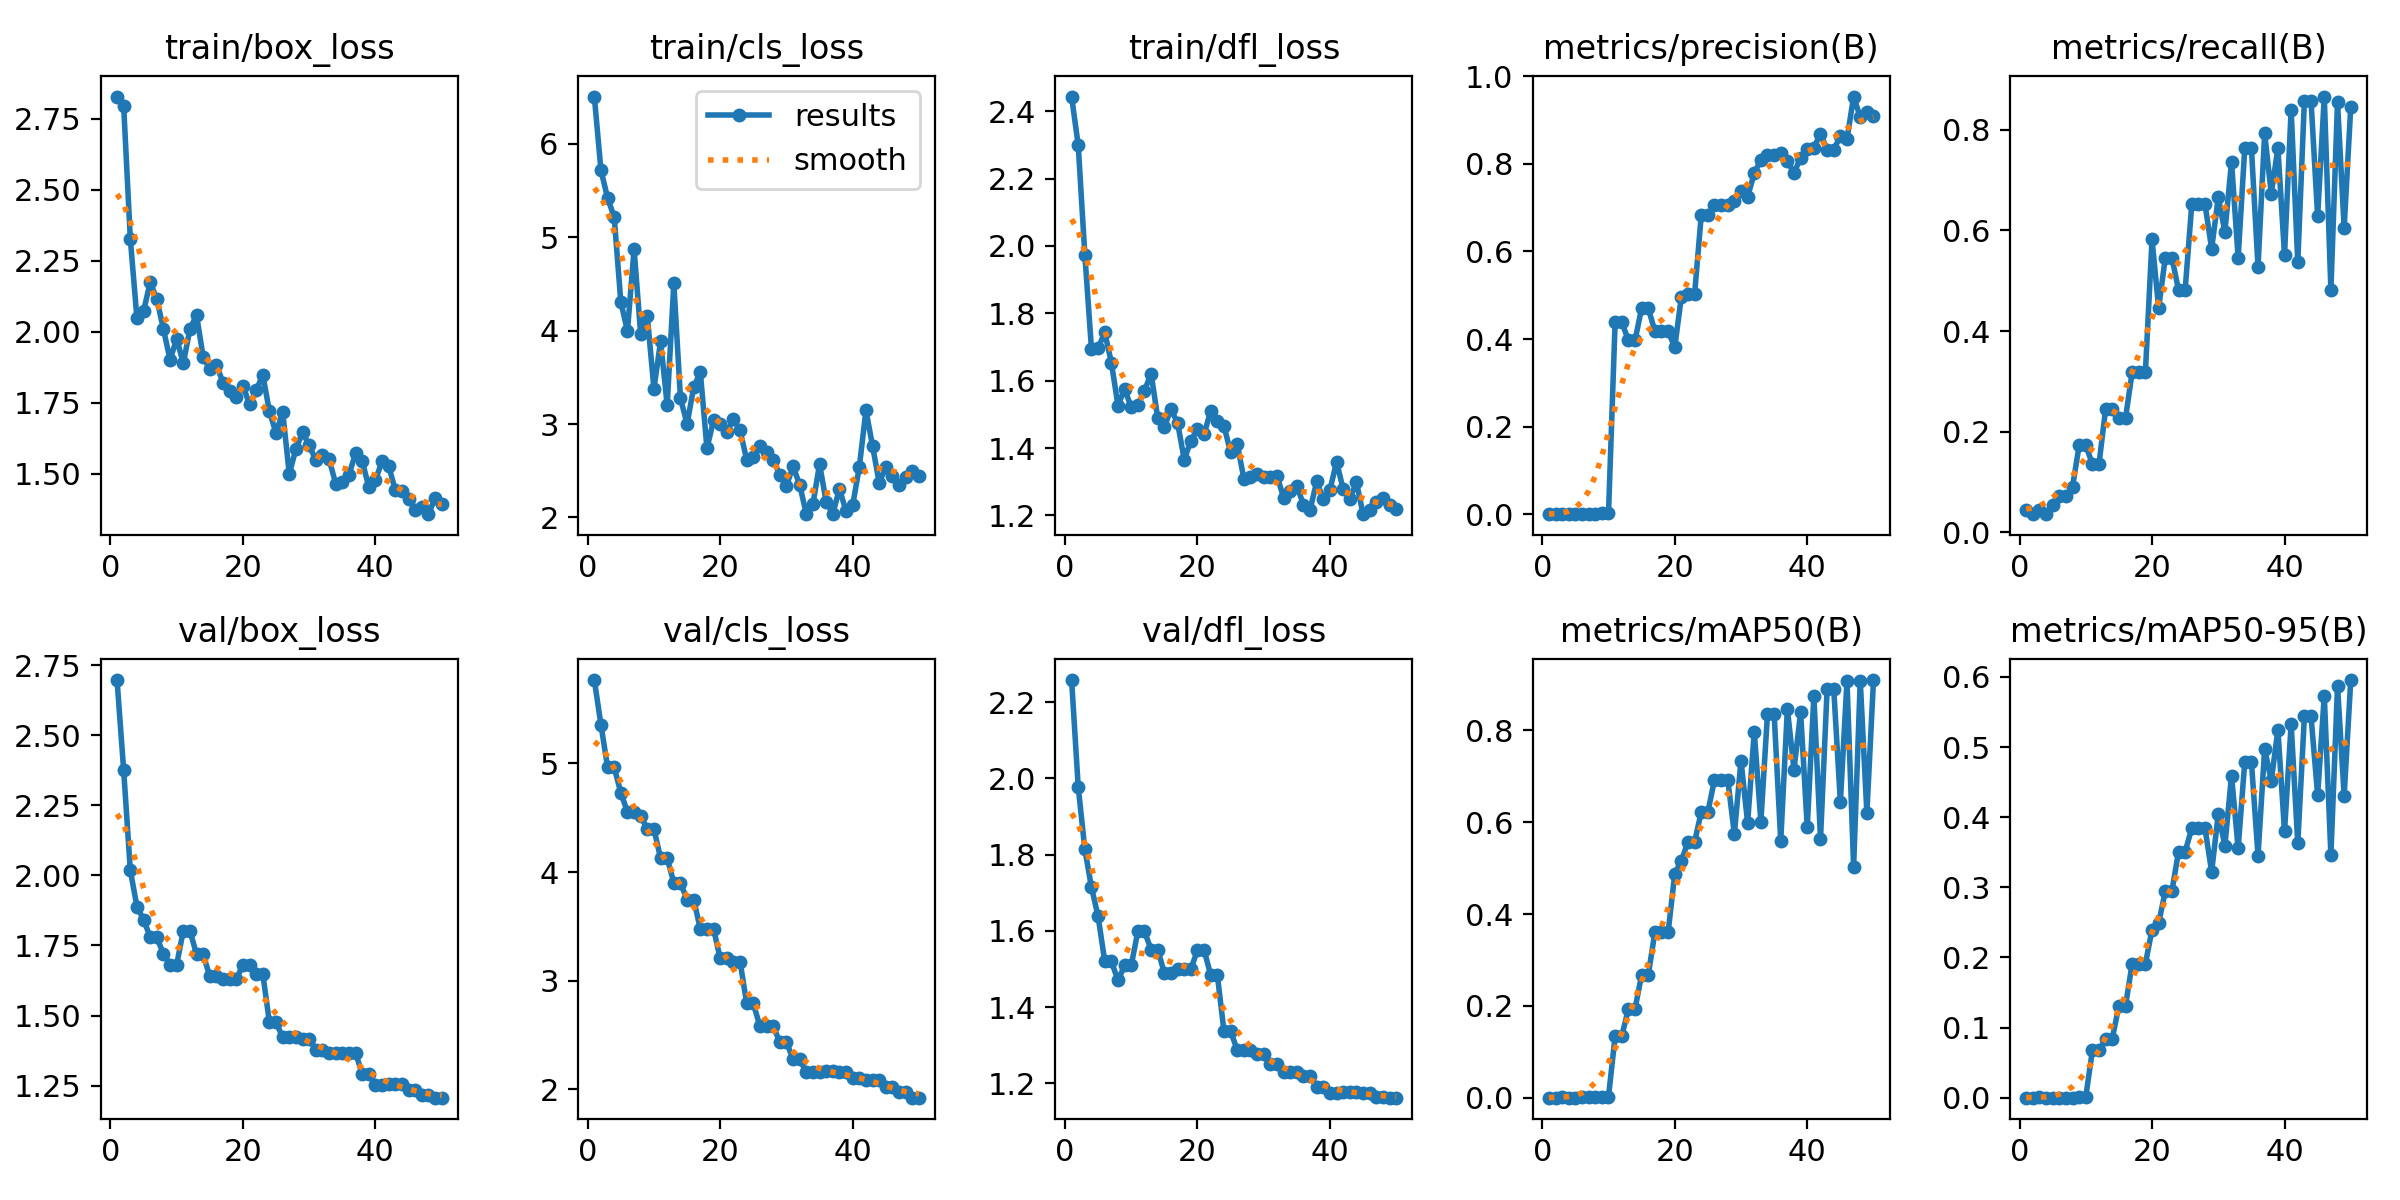

Values plotted in this chart, from the file beside it:
epoch, time, train/box_loss, train/cls_loss, train/dfl_loss, metrics/precision(B), metrics/recall(B), metrics/mAP50(B), metrics/mAP50-95(B), val/box_loss, val/cls_loss, val/dfl_loss, lr/pg0, lr/pg1, lr/pg2
1, 15.75, 2.828, 6.506, 2.443, 0.00064, 0.04545, 0.00035, 0.0001, 2.696, 5.768, 2.258, 0.00012, 0.00012, 0.00012
2, 24.19, 2.794, 5.718, 2.299, 0.00051, 0.03636, 0.00027, 9e-05, 2.374, 5.357, 1.978, 0.0002549, 0.0002549, 0.0002549
3, 32.78, 2.328, 5.421, 1.974, 0.00064, 0.04545, 0.00078, 0.00034, 2.018, 4.965, 1.814, 0.0003842, 0.0003842, 0.0003842
4, 42.31, 2.047, 5.215, 1.694, 0.00051, 0.03636, 0.00049, 0.00021, 1.889, 4.963, 1.714, 0.0005079, 0.0005079, 0.0005079
5, 53.98, 2.072, 4.306, 1.696, 0.00077, 0.05455, 0.00064, 0.00019, 1.842, 4.73, 1.638, 0.0006261, 0.0006261, 0.0006261
6, 65.13, 2.174, 3.996, 1.744, 0.00103, 0.07273, 0.00073, 0.00022, 1.78, 4.554, 1.521, 0.0007388, 0.0007388, 0.0007388
7, 73.7, 2.115, 4.872, 1.654, 0.00103, 0.07273, 0.00073, 0.00022, 1.78, 4.554, 1.521, 0.000846, 0.000846, 0.000846
8, 84.94, 2.01, 3.96, 1.526, 0.00128, 0.09091, 0.00087, 0.00028, 1.719, 4.516, 1.47, 0.0009475, 0.0009475, 0.0009475
9, 95.89, 1.901, 4.152, 1.575, 0.00244, 0.1727, 0.00238, 0.00127, 1.682, 4.395, 1.509, 0.001044, 0.001044, 0.001044
10, 104.8, 1.975, 3.377, 1.521, 0.00244, 0.1727, 0.00238, 0.00127, 1.682, 4.395, 1.509, 0.001134, 0.001134, 0.001134
11, 119.3, 1.889, 3.885, 1.527, 0.4391, 0.1364, 0.134, 0.06739, 1.802, 4.128, 1.599, 0.001219, 0.001219, 0.001219
12, 132.1, 2.009, 3.202, 1.57, 0.4391, 0.1364, 0.134, 0.06739, 1.802, 4.128, 1.599, 0.001298, 0.001298, 0.001298
13, 151.5, 2.059, 4.506, 1.621, 0.397, 0.2455, 0.1935, 0.08427, 1.718, 3.901, 1.551, 0.001372, 0.001372, 0.001372
14, 163.7, 1.911, 3.279, 1.489, 0.397, 0.2455, 0.1935, 0.08427, 1.718, 3.901, 1.551, 0.001441, 0.001441, 0.001441
15, 180.5, 1.869, 3, 1.463, 0.4704, 0.2273, 0.2676, 0.1311, 1.64, 3.747, 1.489, 0.001446, 0.001446, 0.001446
16, 192, 1.883, 3.393, 1.515, 0.4704, 0.2273, 0.2676, 0.1311, 1.64, 3.747, 1.489, 0.001406, 0.001406, 0.001406
17, 207.8, 1.821, 3.556, 1.475, 0.4181, 0.3182, 0.3603, 0.191, 1.631, 3.477, 1.499, 0.001366, 0.001366, 0.001366
18, 221.1, 1.793, 2.74, 1.366, 0.4181, 0.3182, 0.3603, 0.191, 1.631, 3.477, 1.499, 0.001327, 0.001327, 0.001327
19, 238.4, 1.77, 3.042, 1.422, 0.4181, 0.3182, 0.3603, 0.191, 1.631, 3.477, 1.499, 0.001287, 0.001287, 0.001287
20, 261.4, 1.81, 2.997, 1.456, 0.3813, 0.5818, 0.4879, 0.2394, 1.679, 3.204, 1.55, 0.001248, 0.001248, 0.001248
21, 275.7, 1.744, 2.917, 1.441, 0.4965, 0.4455, 0.5161, 0.2488, 1.679, 3.204, 1.55, 0.001208, 0.001208, 0.001208
22, 296.6, 1.794, 3.051, 1.511, 0.5035, 0.5454, 0.5574, 0.2944, 1.649, 3.175, 1.484, 0.001168, 0.001168, 0.001168
23, 309, 1.848, 2.931, 1.481, 0.5035, 0.5454, 0.5574, 0.2944, 1.649, 3.175, 1.484, 0.001129, 0.001129, 0.001129
24, 328.7, 1.719, 2.618, 1.466, 0.6823, 0.4818, 0.6224, 0.351, 1.475, 2.79, 1.337, 0.001089, 0.001089, 0.001089
25, 338.6, 1.643, 2.646, 1.387, 0.6823, 0.4818, 0.6224, 0.351, 1.475, 2.79, 1.337, 0.00105, 0.00105, 0.00105
26, 355.1, 1.717, 2.761, 1.412, 0.7048, 0.6513, 0.6929, 0.3839, 1.423, 2.58, 1.288, 0.00101, 0.00101, 0.00101
27, 365.1, 1.5, 2.696, 1.31, 0.7048, 0.6513, 0.6929, 0.3839, 1.423, 2.58, 1.288, 0.0009704, 0.0009704, 0.0009704
28, 377.5, 1.588, 2.62, 1.315, 0.7048, 0.6513, 0.6929, 0.3839, 1.423, 2.58, 1.288, 0.0009308, 0.0009308, 0.0009308
29, 398.5, 1.646, 2.452, 1.322, 0.7158, 0.5636, 0.5744, 0.3221, 1.415, 2.434, 1.278, 0.0008912, 0.0008912, 0.0008912
30, 412.7, 1.6, 2.341, 1.315, 0.7378, 0.6653, 0.7343, 0.4047, 1.415, 2.434, 1.278, 0.0008516, 0.0008516, 0.0008516
31, 432.1, 1.548, 2.546, 1.315, 0.7242, 0.5967, 0.5985, 0.3595, 1.379, 2.277, 1.251, 0.000812, 0.000812, 0.000812
32, 446, 1.567, 2.35, 1.318, 0.7784, 0.7364, 0.7967, 0.4592, 1.379, 2.277, 1.251, 0.0007724, 0.0007724, 0.0007724
33, 468.4, 1.552, 2.035, 1.253, 0.809, 0.5454, 0.6012, 0.3556, 1.368, 2.155, 1.229, 0.0007328, 0.0007328, 0.0007328
34, 484.9, 1.466, 2.143, 1.274, 0.8188, 0.7636, 0.8363, 0.4791, 1.368, 2.155, 1.229, 0.0006932, 0.0006932, 0.0006932
35, 497.5, 1.469, 2.572, 1.289, 0.8188, 0.7636, 0.8363, 0.4791, 1.368, 2.155, 1.229, 0.0006536, 0.0006536, 0.0006536
36, 524.9, 1.496, 2.165, 1.232, 0.8253, 0.5273, 0.5595, 0.3451, 1.367, 2.166, 1.221, 0.000614, 0.000614, 0.000614
37, 544.4, 1.572, 2.04, 1.217, 0.8059, 0.7928, 0.847, 0.4974, 1.367, 2.166, 1.221, 0.0005744, 0.0005744, 0.0005744
38, 567.3, 1.546, 2.307, 1.301, 0.7792, 0.6727, 0.7148, 0.4517, 1.293, 2.162, 1.191, 0.0005348, 0.0005348, 0.0005348
39, 582.8, 1.453, 2.065, 1.248, 0.8137, 0.7636, 0.8397, 0.5247, 1.293, 2.162, 1.191, 0.0004952, 0.0004952, 0.0004952
40, 606.6, 1.477, 2.132, 1.277, 0.8347, 0.551, 0.589, 0.38, 1.254, 2.1, 1.174, 0.0004556, 0.0004556, 0.0004556
41, 625.4, 1.544, 2.54, 1.359, 0.8369, 0.8394, 0.8749, 0.5326, 1.254, 2.1, 1.174, 0.000416, 0.000416, 0.000416
42, 646.1, 1.528, 3.147, 1.277, 0.8686, 0.5364, 0.5638, 0.3625, 1.255, 2.089, 1.179, 0.0003764, 0.0003764, 0.0003764
43, 663.4, 1.442, 2.763, 1.25, 0.8324, 0.8576, 0.8901, 0.5438, 1.255, 2.089, 1.179, 0.0003368, 0.0003368, 0.0003368
44, 675.3, 1.44, 2.373, 1.298, 0.8324, 0.8576, 0.8901, 0.5438, 1.255, 2.089, 1.179, 0.0002972, 0.0002972, 0.0002972
45, 695.8, 1.412, 2.536, 1.204, 0.8626, 0.6277, 0.644, 0.4316, 1.234, 2.017, 1.175, 0.0002576, 0.0002576, 0.0002576
46, 715.1, 1.373, 2.444, 1.216, 0.8561, 0.8655, 0.9077, 0.5732, 1.234, 2.017, 1.175, 0.000218, 0.000218, 0.000218
47, 736.2, 1.384, 2.353, 1.239, 0.9533, 0.4818, 0.5029, 0.346, 1.216, 1.971, 1.165, 0.0001784, 0.0001784, 0.0001784
48, 755.2, 1.358, 2.43, 1.252, 0.906, 0.8546, 0.9082, 0.5871, 1.216, 1.971, 1.165, 0.0001388, 0.0001388, 0.0001388
49, 775.8, 1.414, 2.492, 1.23, 0.9173, 0.6049, 0.6204, 0.4308, 1.207, 1.923, 1.163, 9.92e-05, 9.92e-05, 9.92e-05
50, 790.9, 1.393, 2.441, 1.218, 0.9086, 0.8455, 0.9097, 0.5955, 1.207, 1.923, 1.163, 5.96e-05, 5.96e-05, 5.96e-05
